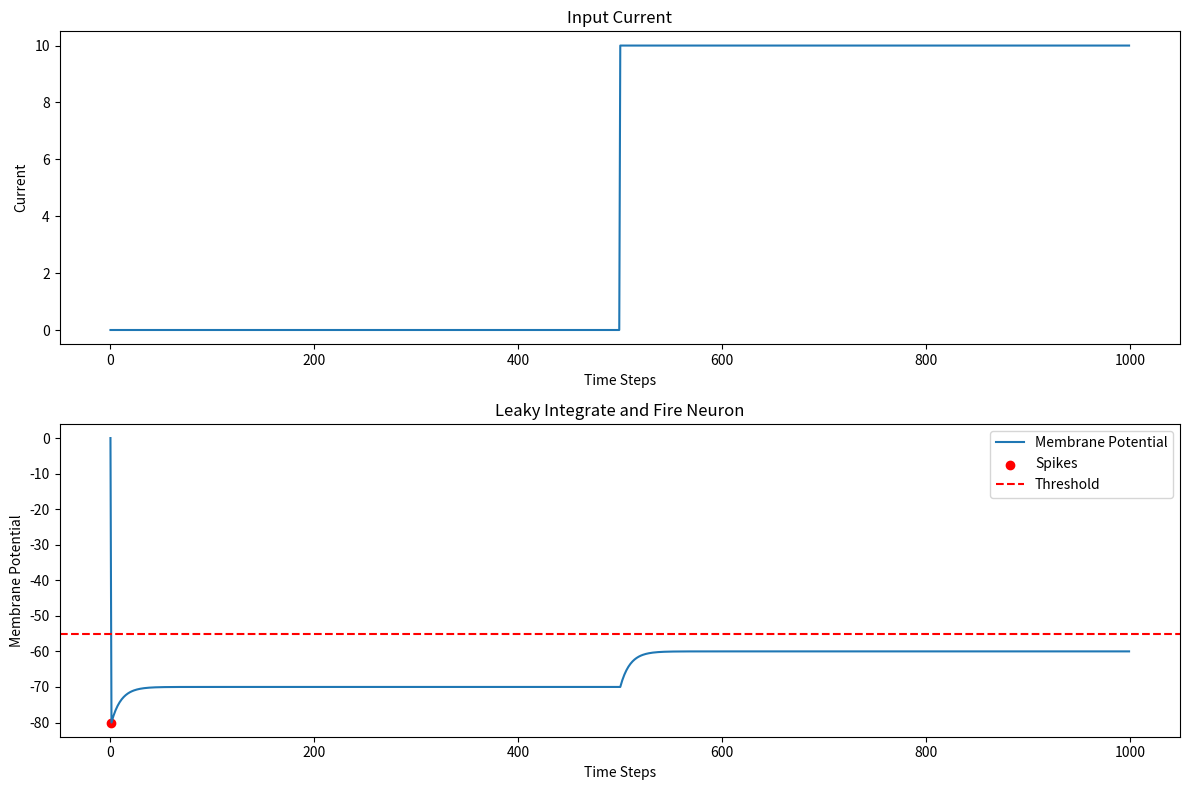

Write Python code to recreate this figure.
import numpy as np
import matplotlib.pyplot as plt

def lif_neuron(I, R=1, C=1, V_rest=-70, V_thresh=-55, V_reset=-80, dt=0.1, timesteps=1000):
    """
    Simulate a Leaky Integrate and Fire (LIF) neuron.

    Parameters:
    - I: Input current (constant or array)
    - R: Membrane resistance
    - C: Membrane capacitance
    - V_rest: Resting membrane potential
    - V_thresh: Threshold potential for firing
    - V_reset: Reset potential after firing
    - dt: Time step for numerical integration
    - timesteps: Number of simulation time steps

    Returns:
    - V: Membrane potential over time
    - spikes: Spike times
    """

    V = np.zeros(timesteps)
    spikes = []

    for t in range(1, timesteps):
        dV = (I[t - 1] - (V[t - 1] - V_rest) / R) / C * dt
        V[t] = V[t - 1] + dV

        if V[t] >= V_thresh:
            V[t] = V_reset
            spikes.append(t)

    return V, spikes

# Input current - a step input for illustration purposes
I_step = np.concatenate([np.zeros(500), np.ones(500) * 10])

# Simulate LIF neuron with step input
V_step, spikes_step = lif_neuron(I_step)

# Plotting
plt.figure(figsize=(12, 8))

plt.subplot(2, 1, 1)
plt.plot(I_step, label='Input Current')
plt.title('Input Current')
plt.xlabel('Time Steps')
plt.ylabel('Current')

plt.subplot(2, 1, 2)
plt.plot(V_step, label='Membrane Potential')
plt.scatter(spikes_step, [V_step[i] for i in spikes_step], c='red', label='Spikes', marker='o')
plt.axhline(y=-55, color='r', linestyle='--', label='Threshold')
plt.title('Leaky Integrate and Fire Neuron')
plt.xlabel('Time Steps')
plt.ylabel('Membrane Potential')

plt.legend()
plt.tight_layout()
plt.show()
